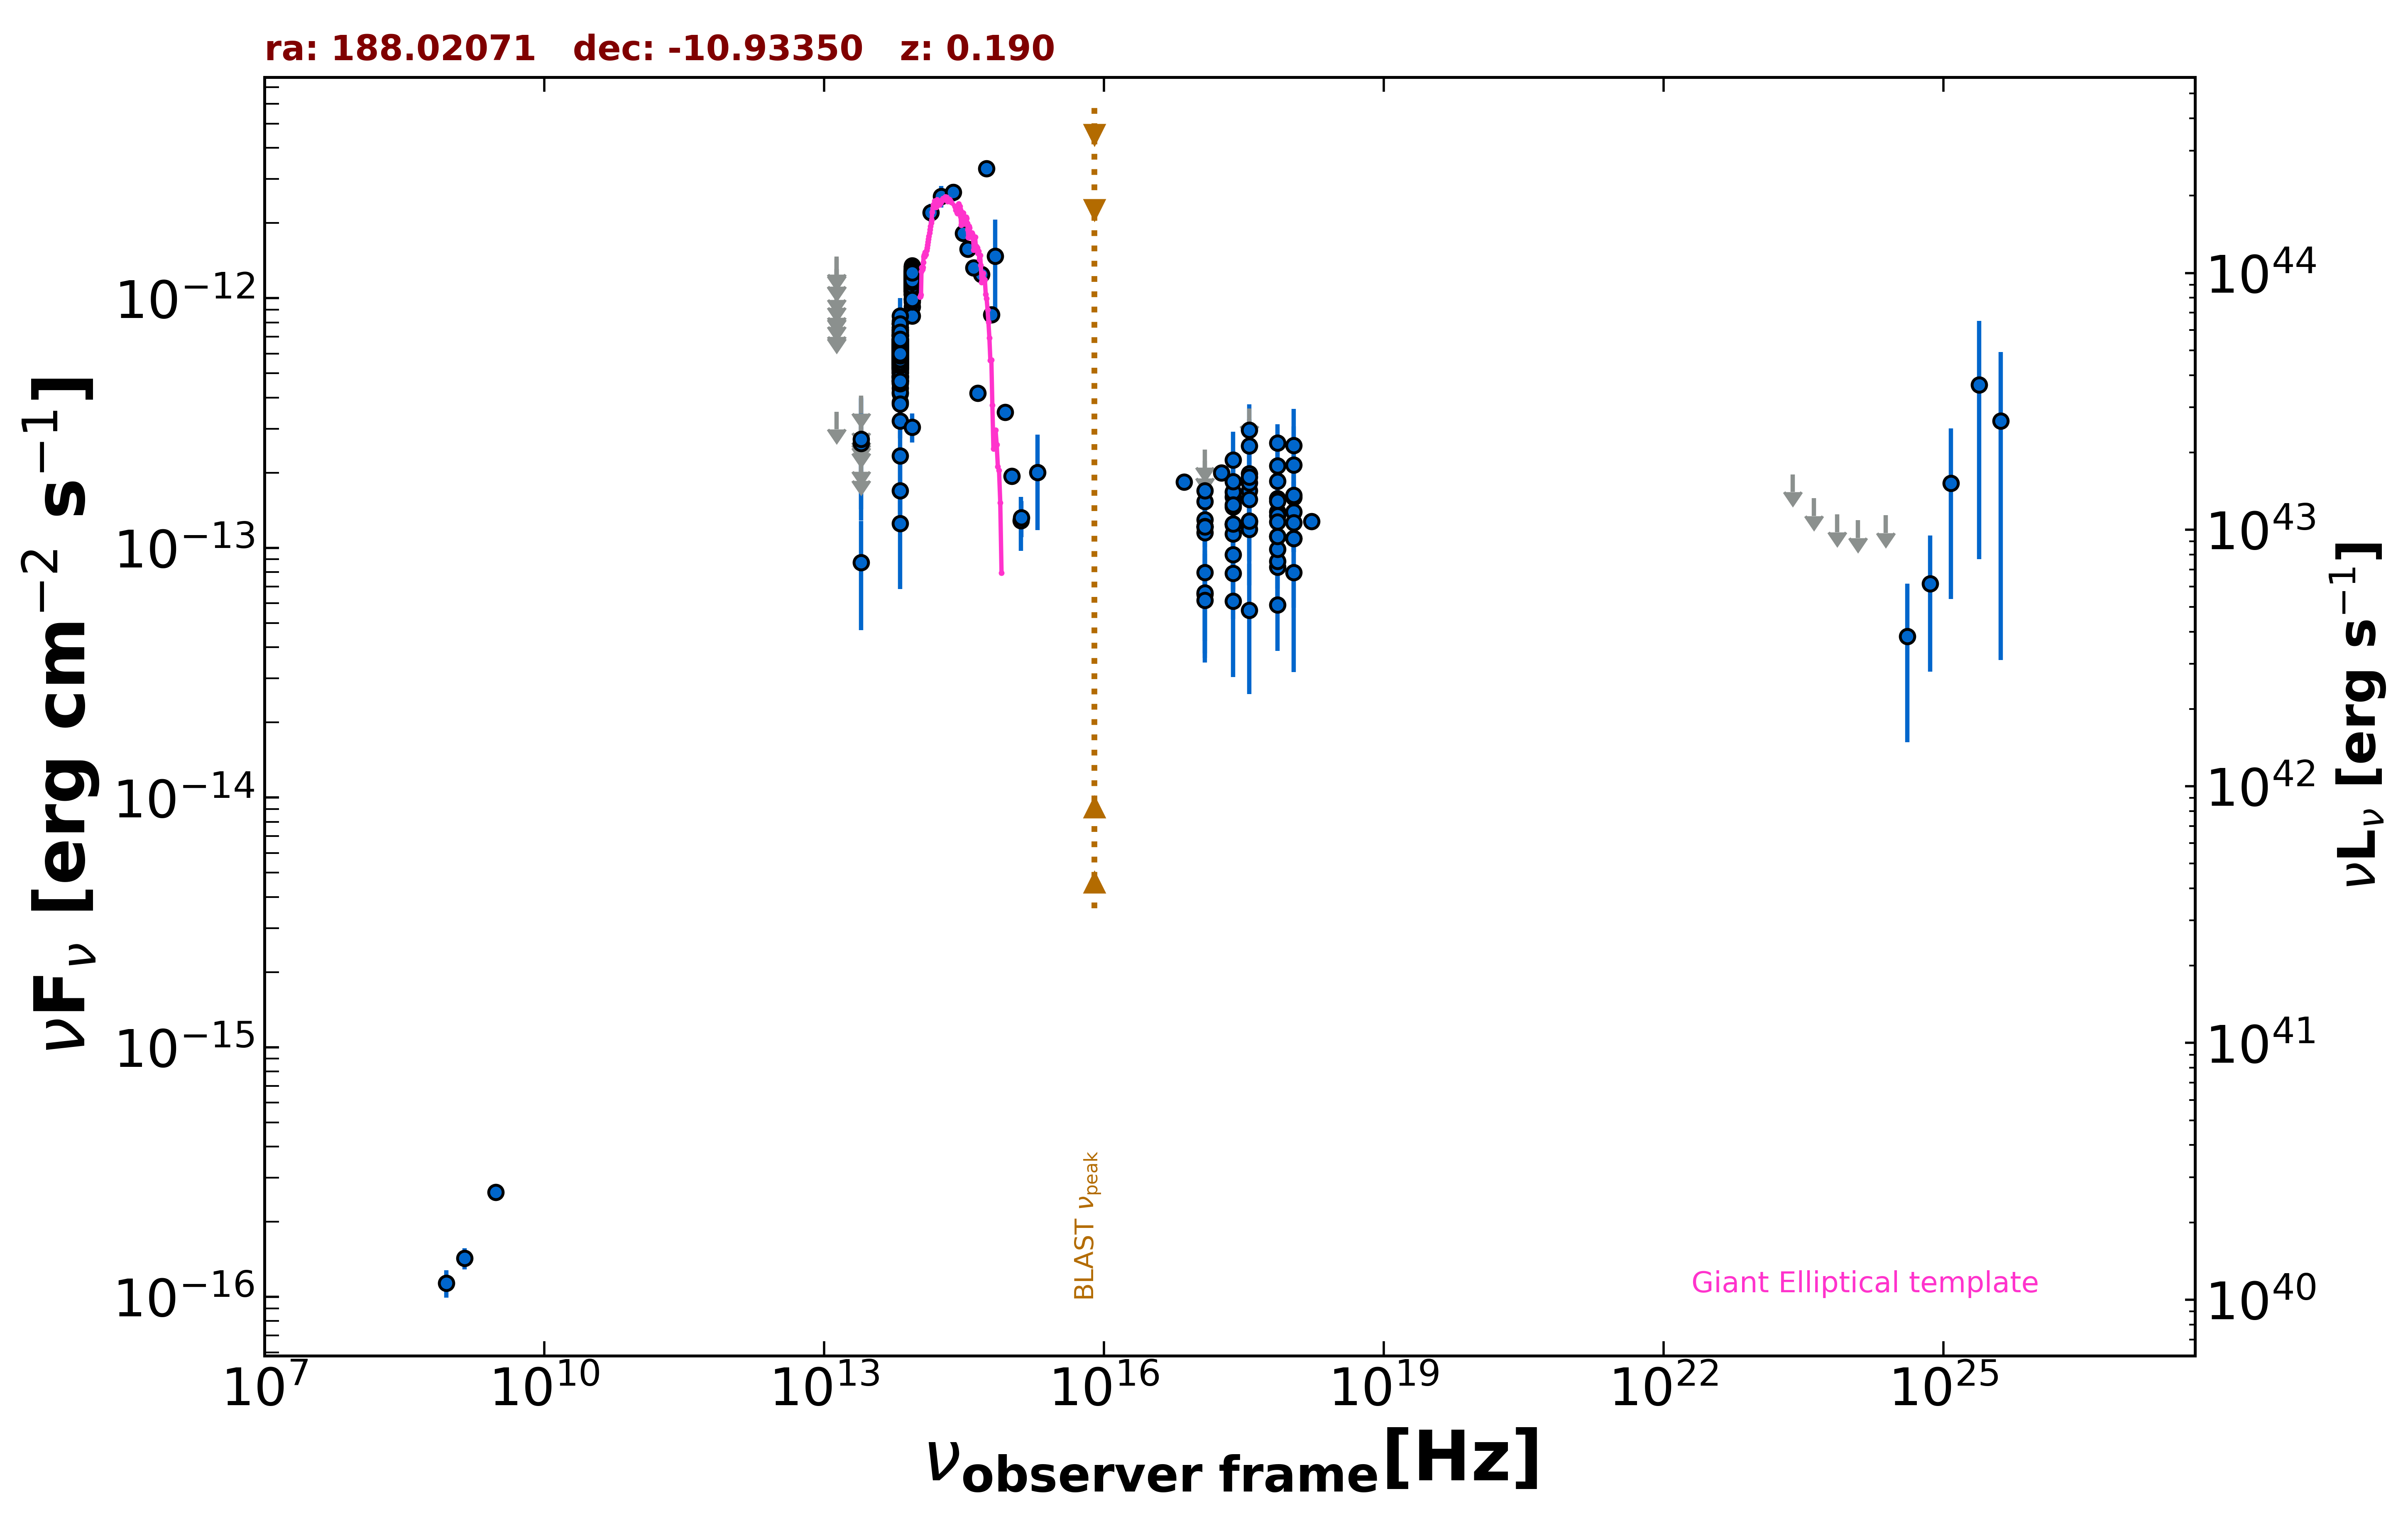

Data behind this chart, as committed beside it:
freq., flux, err_flux, MJD_start, MJD_end, flag, catalog, reference
1.400e+09, 1.428e-16, 1.400e-17, 55000, 55000, , NVSS, Condon et al. 1998  AJ  115  1693
8.870e+08, 1.135e-16, 1.418e-17, 55000, 55000, , RACS, Hale et al. 2021  PASA  38  e058
3.000e+09, 2.622e-16, 1.095e-17, 55000, 55000, , VLASSQL, Gordon et al. 2021  ApJS  255  30
2.418e+17, 1.460e-13, 2.200e-15, 55000, 55000, , 4XMM-DR13, Webb et al. 2020  A&A  641  A136
7.253e+16, 1.833e-13, 3.100e-15, 55000, 55000, , 4XMM-DR13, Webb et al. 2020  A&A  641  A136
1.813e+17, 1.998e-13, 2.800e-15, 55000, 55000, , 4XMM-DR13, Webb et al. 2020  A&A  641  A136
3.627e+17, 1.693e-13, 2.600e-15, 55000, 55000, , 4XMM-DR13, Webb et al. 2020  A&A  641  A136
7.253e+17, 1.396e-13, 3.700e-15, 55000, 55000, , 4XMM-DR13, Webb et al. 2020  A&A  641  A136
1.692e+18, 1.276e-13, 7.100e-15, 55000, 55000, , 4XMM-DR13, Webb et al. 2020  A&A  641  A136
2.418e+17, 1.247e-13, 1.080e-14, 57025, 57898, , 1OUSX, Giommi et al. in preparation
1.209e+17, 1.213e-13, 1.060e-14, 57025, 57898, , 1OUSX, Giommi et al. in preparation
3.627e+17, 1.281e-13, 1.100e-14, 57025, 57898, , 1OUSX, Giommi et al. in preparation
7.253e+17, 1.114e-13, 6.000e-15, 57025, 57898, , 1OUSX, Giommi et al. in preparation
1.088e+18, 1.093e-13, 1.321e-14, 57025, 57898, , 1OUSX, Giommi et al. in preparation
7.253e+17, 1.576e-13, 8.750e-15, 55000, 55000, , 2SXPS, Evans et al. 2020  ApJS  247  54
1.209e+17, 1.294e-13, 1.180e-14, 55000, 55000, , 2SXPS, Evans et al. 2020  ApJS  247  54
3.627e+17, 1.564e-13, 1.335e-14, 55000, 55000, , 2SXPS, Evans et al. 2020  ApJS  247  54
1.088e+18, 1.394e-13, 1.740e-14, 55000, 55000, , 2SXPS, Evans et al. 2020  ApJS  247  54
1.389e+14, 2.205e-12, 1.790e-13, 55000, 55000, , 2MASS, Skrutskie et al. 2006  AJ  131  1163
1.804e+14, 2.562e-12, 2.550e-13, 55000, 55000, , 2MASS, Skrutskie et al. 2006  AJ  131  1163
2.427e+14, 2.656e-12, 2.130e-13, 55000, 55000, , 2MASS, Skrutskie et al. 2006  AJ  131  1163
8.817e+13, 9.241e-13, 3.700e-15, 55000, 55000, , UNWISE, Schlafly et al. 2019  ApJS  240  30
6.517e+13, 4.961e-13, 4.650e-15, 55000, 55000, , UNWISE, Schlafly et al. 2019  ApJS  240  30
8.817e+13, 1.156e-12, 2.900e-14, 55000, 55000, , WISE, Wright et al. 2010  AJ  140  1868
6.517e+13, 5.985e-13, 1.650e-14, 55000, 55000, , WISE, Wright et al. 2010  AJ  140  1868
2.498e+13, 8.749e-14, 4.064e-14, 55000, 55000, , WISE, Wright et al. 2010  AJ  140  1868
1.363e+13, 3.512e-13, 0.000e+00, 55000, 55000, UL, WISE, Wright et al. 2010  AJ  140  1868
8.817e+13, 1.133e-12, 5.600e-14, 57197, 57197, , NEOWISE, Mainzer et al. 2014  ApJ  792  30
6.517e+13, 6.407e-13, 7.215e-14, 57197, 57197, , NEOWISE, Mainzer et al. 2014  ApJ  792  30
8.817e+13, 1.237e-12, 4.000e-14, 57197, 57197, , NEOWISE, Mainzer et al. 2014  ApJ  792  30
6.517e+13, 6.238e-13, 5.120e-14, 57197, 57197, , NEOWISE, Mainzer et al. 2014  ApJ  792  30
8.817e+13, 1.212e-12, 4.100e-14, 57196, 57196, , NEOWISE, Mainzer et al. 2014  ApJ  792  30
6.517e+13, 5.946e-13, 5.430e-14, 57196, 57196, , NEOWISE, Mainzer et al. 2014  ApJ  792  30
8.817e+13, 1.260e-12, 4.400e-14, 57197, 57197, , NEOWISE, Mainzer et al. 2014  ApJ  792  30
6.517e+13, 4.156e-13, 5.875e-14, 57197, 57197, , NEOWISE, Mainzer et al. 2014  ApJ  792  30
8.817e+13, 1.199e-12, 5.200e-14, 57199, 57199, , NEOWISE, Mainzer et al. 2014  ApJ  792  30
6.517e+13, 5.275e-13, 6.820e-14, 57199, 57199, , NEOWISE, Mainzer et al. 2014  ApJ  792  30
8.817e+13, 1.202e-12, 5.250e-14, 57197, 57197, , NEOWISE, Mainzer et al. 2014  ApJ  792  30
6.517e+13, 5.237e-13, 4.880e-14, 57197, 57197, , NEOWISE, Mainzer et al. 2014  ApJ  792  30
8.817e+13, 1.177e-12, 4.450e-14, 57199, 57199, , NEOWISE, Mainzer et al. 2014  ApJ  792  30
6.517e+13, 6.074e-13, 7.515e-14, 57199, 57199, , NEOWISE, Mainzer et al. 2014  ApJ  792  30
8.817e+13, 1.211e-12, 4.350e-14, 57197, 57197, , NEOWISE, Mainzer et al. 2014  ApJ  792  30
6.517e+13, 5.876e-13, 7.925e-14, 57197, 57197, , NEOWISE, Mainzer et al. 2014  ApJ  792  30
8.817e+13, 1.246e-12, 4.250e-14, 57197, 57197, , NEOWISE, Mainzer et al. 2014  ApJ  792  30
6.517e+13, 5.504e-13, 4.465e-14, 57197, 57197, , NEOWISE, Mainzer et al. 2014  ApJ  792  30
8.817e+13, 1.139e-12, 3.850e-14, 57197, 57197, , NEOWISE, Mainzer et al. 2014  ApJ  792  30
6.517e+13, 6.574e-13, 5.755e-14, 57197, 57197, , NEOWISE, Mainzer et al. 2014  ApJ  792  30
8.817e+13, 1.148e-12, 4.750e-14, 57197, 57197, , NEOWISE, Mainzer et al. 2014  ApJ  792  30
6.517e+13, 7.116e-13, 6.630e-14, 57197, 57197, , NEOWISE, Mainzer et al. 2014  ApJ  792  30
8.817e+13, 1.124e-12, 4.200e-14, 57197, 57197, , NEOWISE, Mainzer et al. 2014  ApJ  792  30
6.517e+13, 3.825e-13, 6.015e-14, 57197, 57197, , NEOWISE, Mainzer et al. 2014  ApJ  792  30
8.817e+13, 1.201e-12, 4.550e-14, 57197, 57197, , NEOWISE, Mainzer et al. 2014  ApJ  792  30
6.517e+13, 5.261e-13, 6.410e-14, 57197, 57197, , NEOWISE, Mainzer et al. 2014  ApJ  792  30
8.817e+13, 1.225e-12, 4.150e-14, 57197, 57197, , NEOWISE, Mainzer et al. 2014  ApJ  792  30
6.517e+13, 5.241e-13, 5.850e-14, 57197, 57197, , NEOWISE, Mainzer et al. 2014  ApJ  792  30
8.817e+13, 1.096e-12, 4.150e-14, 57197, 57197, , NEOWISE, Mainzer et al. 2014  ApJ  792  30
6.517e+13, 6.395e-13, 6.435e-14, 57197, 57197, , NEOWISE, Mainzer et al. 2014  ApJ  792  30
8.817e+13, 1.235e-12, 4.900e-14, 57389, 57389, , NEOWISE, Mainzer et al. 2014  ApJ  792  30
6.517e+13, 7.116e-13, 7.685e-14, 57389, 57389, , NEOWISE, Mainzer et al. 2014  ApJ  792  30
8.817e+13, 1.155e-12, 5.850e-14, 57389, 57389, , NEOWISE, Mainzer et al. 2014  ApJ  792  30
... 613 more rows
